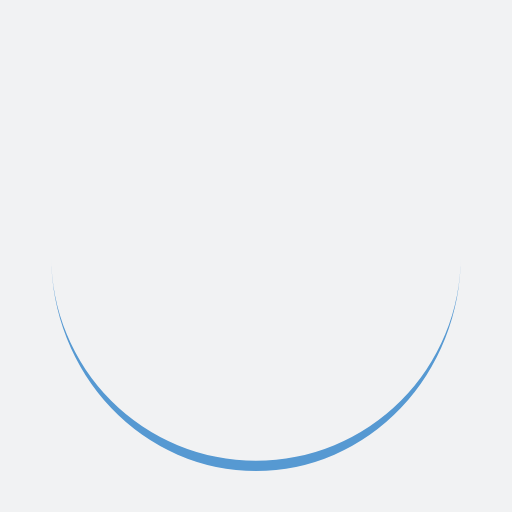
t = 0.00 s
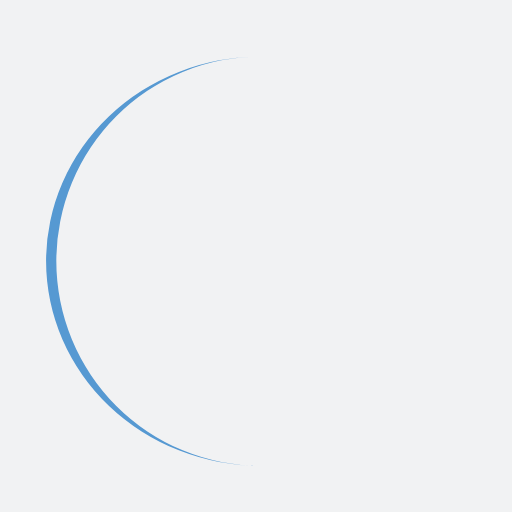
t = 0.25 s
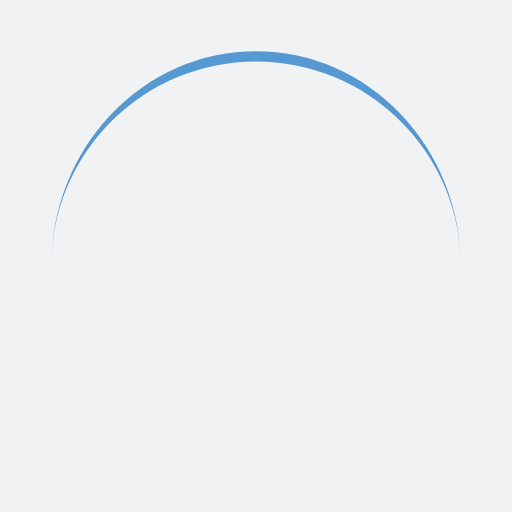
t = 0.50 s
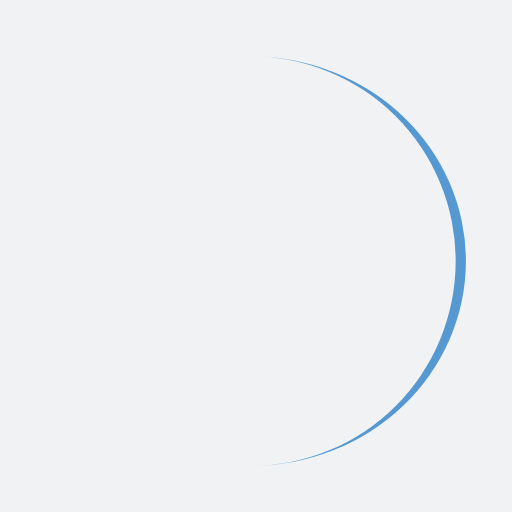
t = 0.75 s

The animated SVG that drew these frames (rendered in a browser with its animation timeline set to each time). Animation: 1 SMIL element (animateTransform=1); one cycle of 1.00 s, repeats indefinitely.


<svg xmlns="http://www.w3.org/2000/svg" xmlns:xlink="http://www.w3.org/1999/xlink" style="margin: auto; background: rgb(241, 242, 243); display: block; shape-rendering: auto;" width="200px" height="200px" viewBox="0 0 100 100" preserveAspectRatio="xMidYMid">
<path d="M10 50A40 40 0 0 0 90 50A40 42 0 0 1 10 50" fill="#5699d2" stroke="none">
  <animateTransform attributeName="transform" type="rotate" dur="1s" repeatCount="indefinite" keyTimes="0;1" values="0 50 51;360 50 51"></animateTransform>
</path>
</svg>
